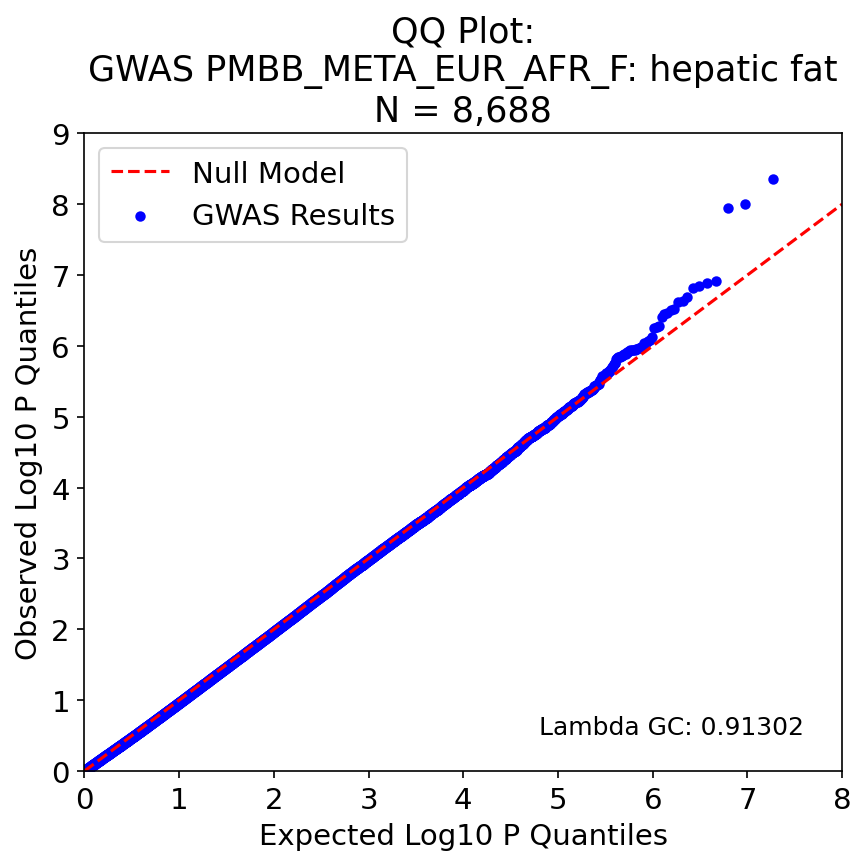

The table this chart was drawn from, first rows:
, P, Exp P, Log P, Log Exp P
18554500, 4.4e-09, 5.370423627071339e-08, 8.357, 7.27
18554498, 9.9e-09, 1.0740847254142678e-07, 8.004, 6.969
18554497, 1.14e-08, 1.6111270881214016e-07, 7.943, 6.793
17770330, 1.23e-07, 2.1481694508285356e-07, 6.91, 6.668
17770474, 1.29e-07, 2.685211813535669e-07, 6.889, 6.571
4660054, 1.41e-07, 3.222254176242803e-07, 6.851, 6.492
17770379, 1.51e-07, 3.759296538949937e-07, 6.821, 6.425
17770336, 2.04e-07, 4.296338901657071e-07, 6.69, 6.367
17770307, 2.3e-07, 4.833381264364205e-07, 6.638, 6.316
17770311, 2.42e-07, 5.370423627071339e-07, 6.616, 6.27
17770100, 3.02e-07, 5.907465989778473e-07, 6.52, 6.229
17770093, 3.08e-07, 6.444508352485606e-07, 6.511, 6.191
17770209, 3.47e-07, 6.981550715192741e-07, 6.46, 6.156
1489564, 3.53e-07, 7.518593077899874e-07, 6.452, 6.124
4005133, 3.88e-07, 8.055635440607008e-07, 6.411, 6.094
17770096, 5.32e-07, 8.592677803314142e-07, 6.274, 6.066
2820323, 5.46e-07, 9.129720166021276e-07, 6.263, 6.04
4005796, 5.64e-07, 9.66676252872841e-07, 6.249, 6.015
4660230, 7.39e-07, 1.0203804891435544e-06, 6.131, 5.991
4005152, 8.3e-07, 1.0740847254142677e-06, 6.081, 5.969
8043568, 8.58e-07, 1.1277889616849813e-06, 6.067, 5.948
15514993, 9.16e-07, 1.1814931979556946e-06, 6.038, 5.928
2129951, 9.17e-07, 1.235197434226408e-06, 6.038, 5.908
4660220, 1.04e-06, 1.2889016704971213e-06, 5.983, 5.89
4660221, 1.05e-06, 1.3426059067678346e-06, 5.979, 5.872
4660118, 1.07e-06, 1.3963101430385482e-06, 5.971, 5.855
10053525, 1.11e-06, 1.4500143793092615e-06, 5.955, 5.839
1488916, 1.12e-06, 1.5037186155799749e-06, 5.951, 5.823
13816117, 1.13e-06, 1.5574228518506882e-06, 5.947, 5.808
31920, 1.15e-06, 1.6111270881214016e-06, 5.939, 5.793
4660294, 1.15e-06, 1.6648313243921151e-06, 5.939, 5.779
18320511, 1.16e-06, 1.7185355606628284e-06, 5.936, 5.765
1489551, 1.2e-06, 1.7722397969335418e-06, 5.921, 5.751
18320515, 1.21e-06, 1.8259440332042551e-06, 5.917, 5.739
4659935, 1.24e-06, 1.8796482694749687e-06, 5.907, 5.726
3009227, 1.31e-06, 1.933352505745682e-06, 5.883, 5.714
4660218, 1.31e-06, 1.987056742016395e-06, 5.883, 5.702
11086881, 1.33e-06, 2.0407609782871087e-06, 5.876, 5.69
4660067, 1.39e-06, 2.0944652145578223e-06, 5.857, 5.679
4660203, 1.41e-06, 2.1481694508285354e-06, 5.851, 5.668
4660057, 1.42e-06, 2.201873687099249e-06, 5.848, 5.657
4660281, 1.42e-06, 2.2555779233699625e-06, 5.848, 5.647
4660272, 1.44e-06, 2.3092821596406756e-06, 5.842, 5.637
3272809, 1.47e-06, 2.362986395911389e-06, 5.833, 5.627
11355027, 1.54e-06, 2.4166906321821023e-06, 5.812, 5.617
18320528, 1.72e-06, 2.470394868452816e-06, 5.764, 5.607
17587517, 1.76e-06, 2.5240991047235294e-06, 5.754, 5.598
5369568, 1.78e-06, 2.5778033409942426e-06, 5.75, 5.589
18320547, 1.92e-06, 2.631507577264956e-06, 5.717, 5.58
4660348, 1.96e-06, 2.6852118135356693e-06, 5.708, 5.571
6453503, 2.12e-06, 2.738916049806383e-06, 5.674, 5.562
16070654, 2.18e-06, 2.7926202860770964e-06, 5.662, 5.554
7616306, 2.23e-06, 2.8463245223478095e-06, 5.652, 5.546
15514973, 2.28e-06, 2.900028758618523e-06, 5.642, 5.538
18368346, 2.39e-06, 2.953732994889236e-06, 5.622, 5.53
11355274, 2.41e-06, 3.0074372311599497e-06, 5.618, 5.522
11355181, 2.42e-06, 3.0611414674306633e-06, 5.616, 5.514
11355182, 2.43e-06, 3.1148457037013764e-06, 5.614, 5.507
15115756, 2.58e-06, 3.16854993997209e-06, 5.588, 5.499
11355248, 2.59e-06, 3.222254176242803e-06, 5.587, 5.492
... 8,873 more rows
